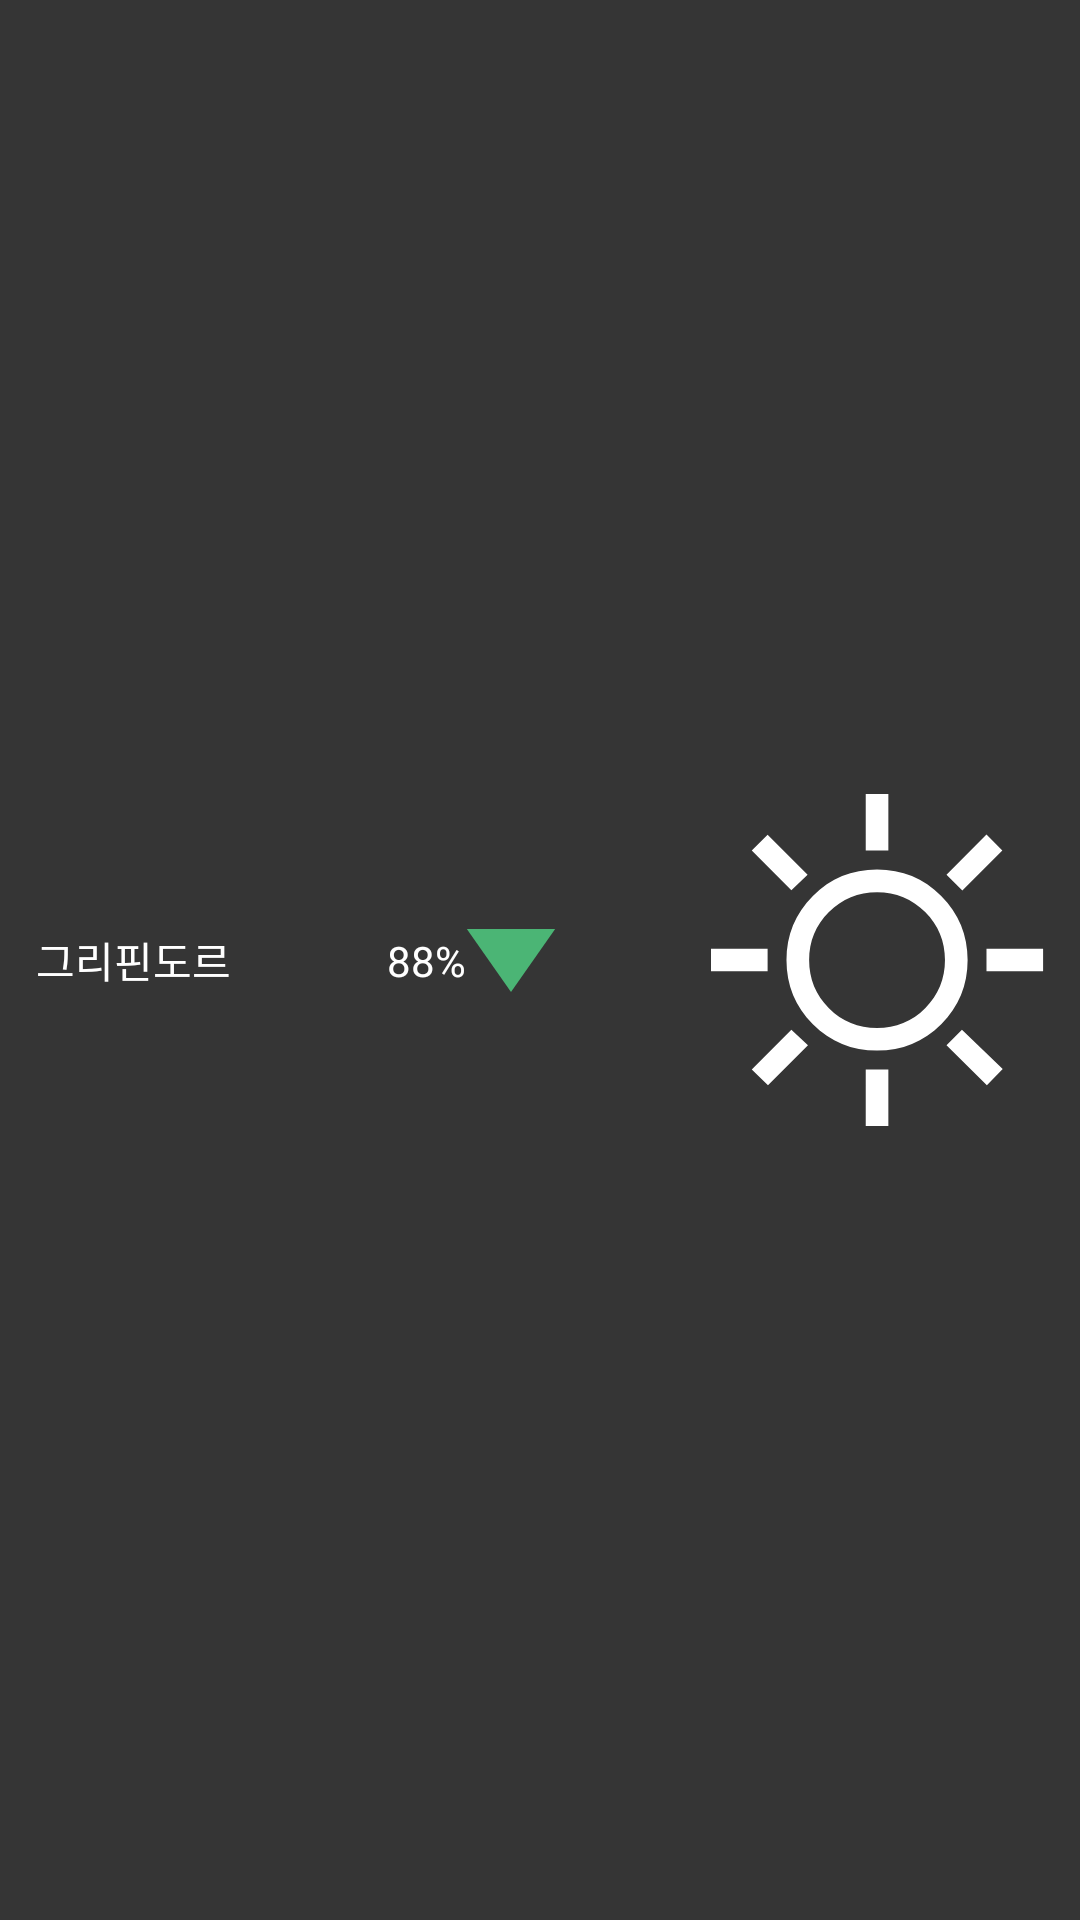

Write the Android layout XML for this screen, with the resource values it uses.
<!-- AndroidManifest.xml: application theme Theme.Aro -->
<!-- res/layout/bottom_sheet_recyclerview_item.xml -->
<?xml version="1.0" encoding="utf-8"?>
<androidx.constraintlayout.widget.ConstraintLayout xmlns:android="http://schemas.android.com/apk/res/android"
    xmlns:app="http://schemas.android.com/apk/res-auto"
    android:layout_width="match_parent"
    android:layout_height="wrap_content"
    android:background="@color/dialog_background_color"
    android:orientation="horizontal"
    android:paddingHorizontal="12dp"
    android:paddingVertical="4dp">

    <TextView
        android:id="@+id/bottom_sheet_item_name_textview"
        android:layout_width="wrap_content"
        android:layout_height="wrap_content"
        android:text="@string/bottom_sheet_name_test_text"
        android:textColor="@color/white"
        app:layout_constraintBottom_toBottomOf="parent"
        app:layout_constraintStart_toStartOf="parent"
        app:layout_constraintTop_toTopOf="parent" />

    <TextView
        android:id="@+id/bottom_sheet_item_percent_textview"
        android:layout_width="wrap_content"
        android:layout_height="wrap_content"
        android:text="@string/bottom_sheet_percent_test_text"
        android:textColor="@color/white"
        app:layout_constraintBottom_toBottomOf="parent"
        app:layout_constraintEnd_toStartOf="@+id/bottom_sheet_item_updown_imageview"
        app:layout_constraintHorizontal_bias="0.5"
        app:layout_constraintHorizontal_chainStyle="packed"
        app:layout_constraintStart_toEndOf="@+id/bottom_sheet_item_name_textview"
        app:layout_constraintTop_toTopOf="parent" />

    <ImageView
        android:id="@+id/bottom_sheet_item_updown_imageview"
        android:layout_width="wrap_content"
        android:layout_height="wrap_content"
        android:src="@drawable/country_chooser_icon"
        app:layout_constraintBottom_toBottomOf="parent"
        app:layout_constraintEnd_toStartOf="@+id/bottom_sheet_item_weather_imageview"
        app:layout_constraintHorizontal_bias="0.5"
        app:layout_constraintStart_toEndOf="@+id/bottom_sheet_item_percent_textview"
        app:layout_constraintTop_toTopOf="parent" />

    <ImageView
        android:id="@+id/bottom_sheet_item_weather_imageview"
        android:layout_width="wrap_content"
        android:layout_height="wrap_content"
        android:src="@drawable/weather_sunny_icon"
        app:layout_constraintBottom_toBottomOf="parent"
        app:layout_constraintEnd_toEndOf="parent"
        app:layout_constraintTop_toTopOf="parent" />


</androidx.constraintlayout.widget.ConstraintLayout>
<!-- resources referenced by this layout -->
<resources>
  <color name="dialog_background_color">#353535</color>
  <color name="white">#FFFFFF</color>
  <!-- drawable country_chooser_icon (drawable) -->
  <vector android:autoMirrored="true" android:height="21dp"
      android:viewportHeight="21" android:viewportWidth="30"
      android:width="30dp" xmlns:android="http://schemas.android.com/apk/res/android">
      <path android:fillColor="#4BB575" android:pathData="M15,21L0.278,0L29.722,0L15,21Z"/>
  </vector>
  <!-- drawable weather_sunny_icon (drawable) -->
  <vector xmlns:android="http://schemas.android.com/apk/res/android"
      android:width="111dp"
      android:height="111dp"
      android:viewportWidth="111"
      android:viewportHeight="111">
    <path
        android:pathData="M51.58,18.87V0H59.12V18.87H51.58ZM83.78,32.2L78.5,26.92L91.83,13.46L97.11,18.87L83.78,32.2ZM91.83,59.12V51.58H110.7V59.12H91.83ZM51.58,110.7V91.83H59.12V110.7H51.58ZM26.79,32.08L13.59,18.87L18.87,13.59L32.2,26.92L26.79,32.08ZM91.96,97.11L78.5,83.78L83.65,78.62L97.24,91.7L91.96,97.11ZM0,59.12V51.58H18.87V59.12H0ZM19,97.11L13.59,91.83L26.79,78.62L29.56,81.14L32.33,83.78L19,97.11ZM55.35,85.54C46.96,85.54 39.84,82.61 33.96,76.74C28.09,70.86 25.16,63.74 25.16,55.35C25.16,46.96 28.09,39.84 33.96,33.96C39.84,28.09 46.96,25.16 55.35,25.16C63.74,25.16 70.86,28.09 76.74,33.96C82.61,39.84 85.54,46.96 85.54,55.35C85.54,63.74 82.61,70.86 76.74,76.74C70.86,82.61 63.74,85.54 55.35,85.54ZM55.35,77.99C61.64,77.99 66.99,75.79 71.39,71.39C75.79,66.99 77.99,61.64 77.99,55.35C77.99,49.06 75.79,43.71 71.39,39.31C66.99,34.91 61.64,32.71 55.35,32.71C49.06,32.71 43.71,34.91 39.31,39.31C34.91,43.71 32.71,49.06 32.71,55.35C32.71,61.64 34.91,66.99 39.31,71.39C43.71,75.79 49.06,77.99 55.35,77.99Z"
        android:fillColor="#ffffff"/>
  </vector>
  <string name="bottom_sheet_name_test_text">그리핀도르</string>
  <string name="bottom_sheet_percent_test_text">88%</string>
  <style name="Theme.Aro" parent="Theme.MaterialComponents.DayNight.NoActionBar">
          
          <item name="colorPrimary">@color/purple_500</item>
          <item name="colorPrimaryVariant">@color/purple_700</item>
          <item name="colorOnPrimary">@color/white</item>
          
          <item name="colorSecondary">@color/teal_200</item>
          <item name="colorSecondaryVariant">@color/teal_700</item>
          <item name="colorOnSecondary">@color/black</item>
          
          <item name="android:statusBarColor">?attr/colorPrimaryVariant</item>
          <item name="android:windowFullscreen">true</item>
          <item name="android:navigationBarColor">@color/view_pager_background_color</item>
          
      </style>
  <color name="purple_500">#6200EE</color>
  <color name="purple_700">#3700B3</color>
  <color name="teal_200">#03DAC5</color>
  <color name="teal_700">#00796B</color>
  <color name="black">#03DAC5</color>
  <color name="view_pager_background_color">#1e1e1e</color>
</resources>
